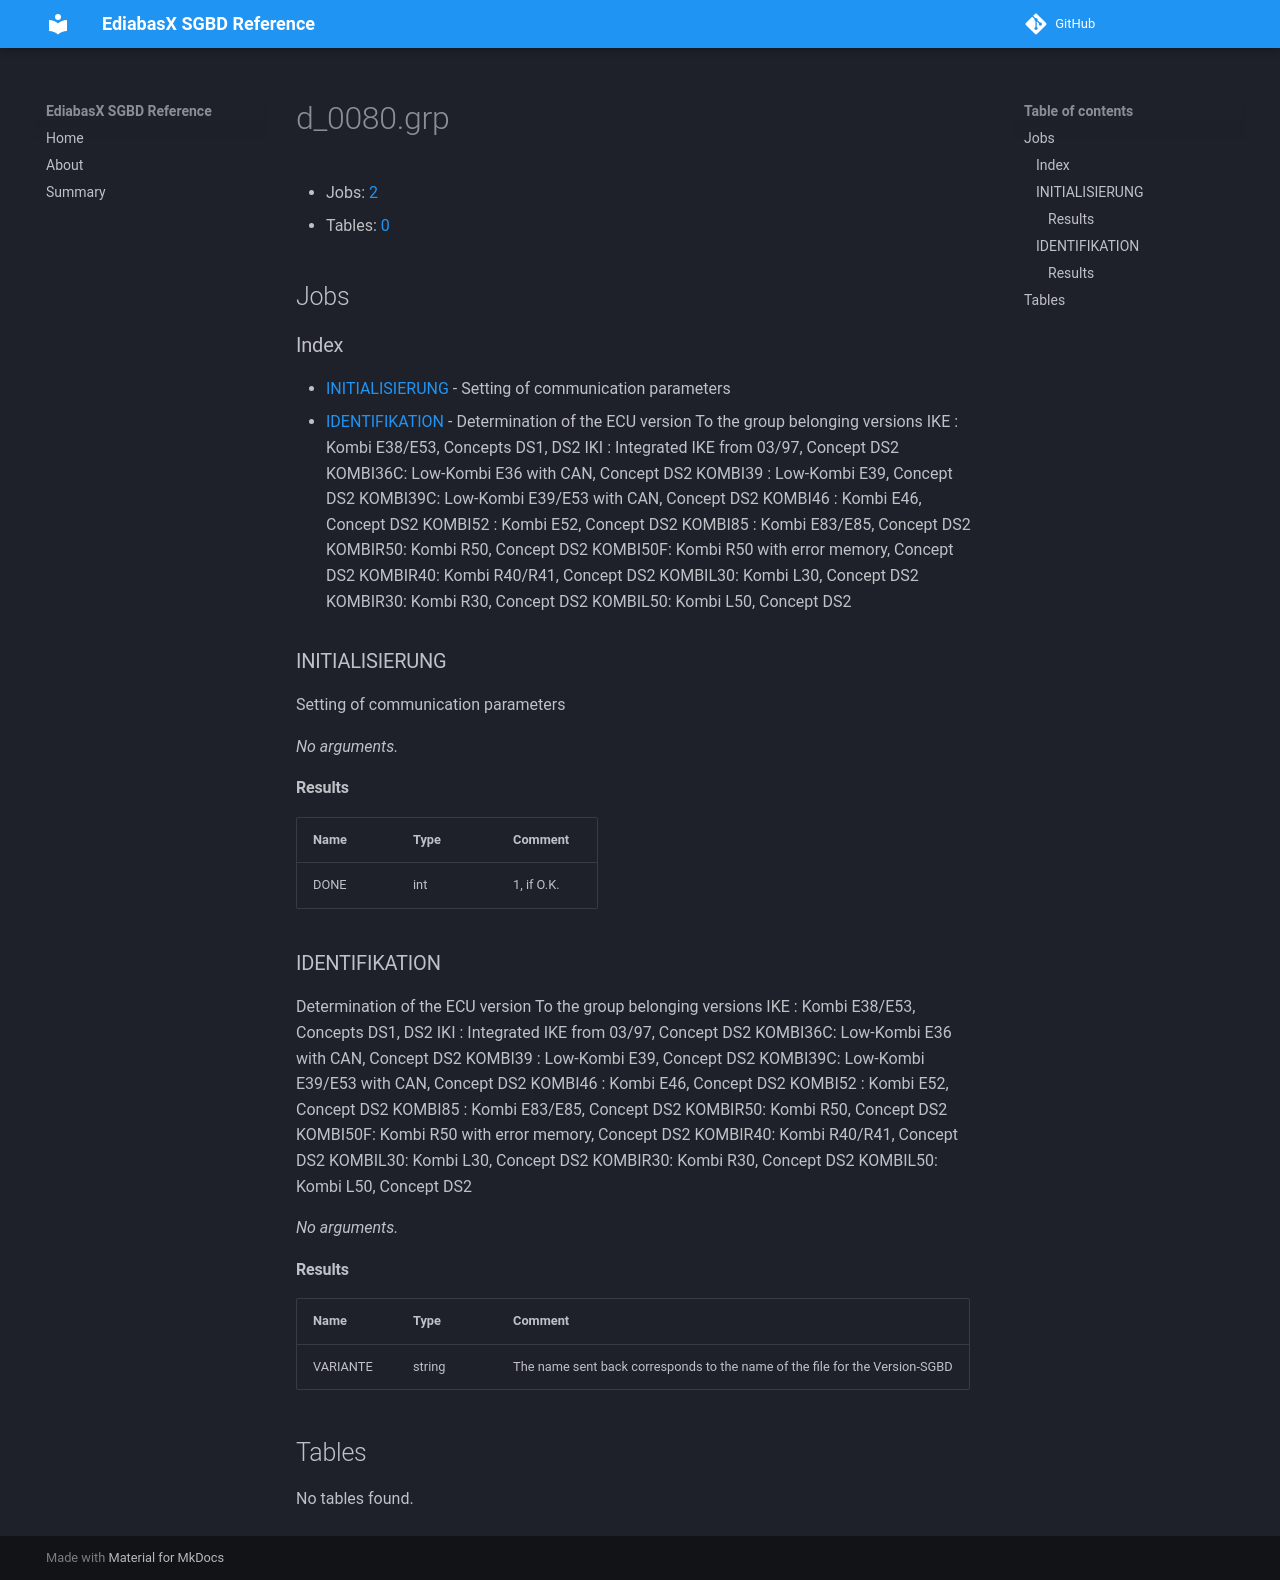

repository: emdzej/ediabasx-docs-sgbd · page: sgbd/d_0080/index.html · generator: mkdocs

# d_0080.grp

- Jobs: [2](#jobs)
- Tables: [0](#tables)

## Jobs

### Index

- [INITIALISIERUNG](#job-initialisierung) - Setting of communication parameters
- [IDENTIFIKATION](#job-identifikation) - Determination of the ECU version To the group belonging versions IKE     : Kombi E38/E53, Concepts DS1, DS2 IKI     : Integrated IKE from 03/97, Concept DS2 KOMBI36C: Low-Kombi E36 with CAN, Concept DS2 KOMBI39 : Low-Kombi E39, Concept DS2 KOMBI39C: Low-Kombi E39/E53 with CAN, Concept DS2 KOMBI46 : Kombi E46, Concept DS2 KOMBI52 : Kombi E52, Concept DS2 KOMBI85 : Kombi E83/E85, Concept DS2 KOMBIR50: Kombi R50, Concept DS2 KOMBI50F: Kombi R50 with error memory, Concept DS2 KOMBIR40: Kombi R40/R41, Concept DS2 KOMBIL30: Kombi L30, Concept DS2 KOMBIR30: Kombi R30, Concept DS2 KOMBIL50: Kombi L50, Concept DS2

<a id="job-initialisierung"></a>
### INITIALISIERUNG

Setting of communication parameters

_No arguments._

#### Results

| Name | Type | Comment |
| --- | --- | --- |
| DONE | int | 1, if O.K. |

<a id="job-identifikation"></a>
### IDENTIFIKATION

Determination of the ECU version To the group belonging versions IKE     : Kombi E38/E53, Concepts DS1, DS2 IKI     : Integrated IKE from 03/97, Concept DS2 KOMBI36C: Low-Kombi E36 with CAN, Concept DS2 KOMBI39 : Low-Kombi E39, Concept DS2 KOMBI39C: Low-Kombi E39/E53 with CAN, Concept DS2 KOMBI46 : Kombi E46, Concept DS2 KOMBI52 : Kombi E52, Concept DS2 KOMBI85 : Kombi E83/E85, Concept DS2 KOMBIR50: Kombi R50, Concept DS2 KOMBI50F: Kombi R50 with error memory, Concept DS2 KOMBIR40: Kombi R40/R41, Concept DS2 KOMBIL30: Kombi L30, Concept DS2 KOMBIR30: Kombi R30, Concept DS2 KOMBIL50: Kombi L50, Concept DS2

_No arguments._

#### Results

| Name | Type | Comment |
| --- | --- | --- |
| VARIANTE | string | The name sent back corresponds to the name of the file for the Version-SGBD |

## Tables

No tables found.
